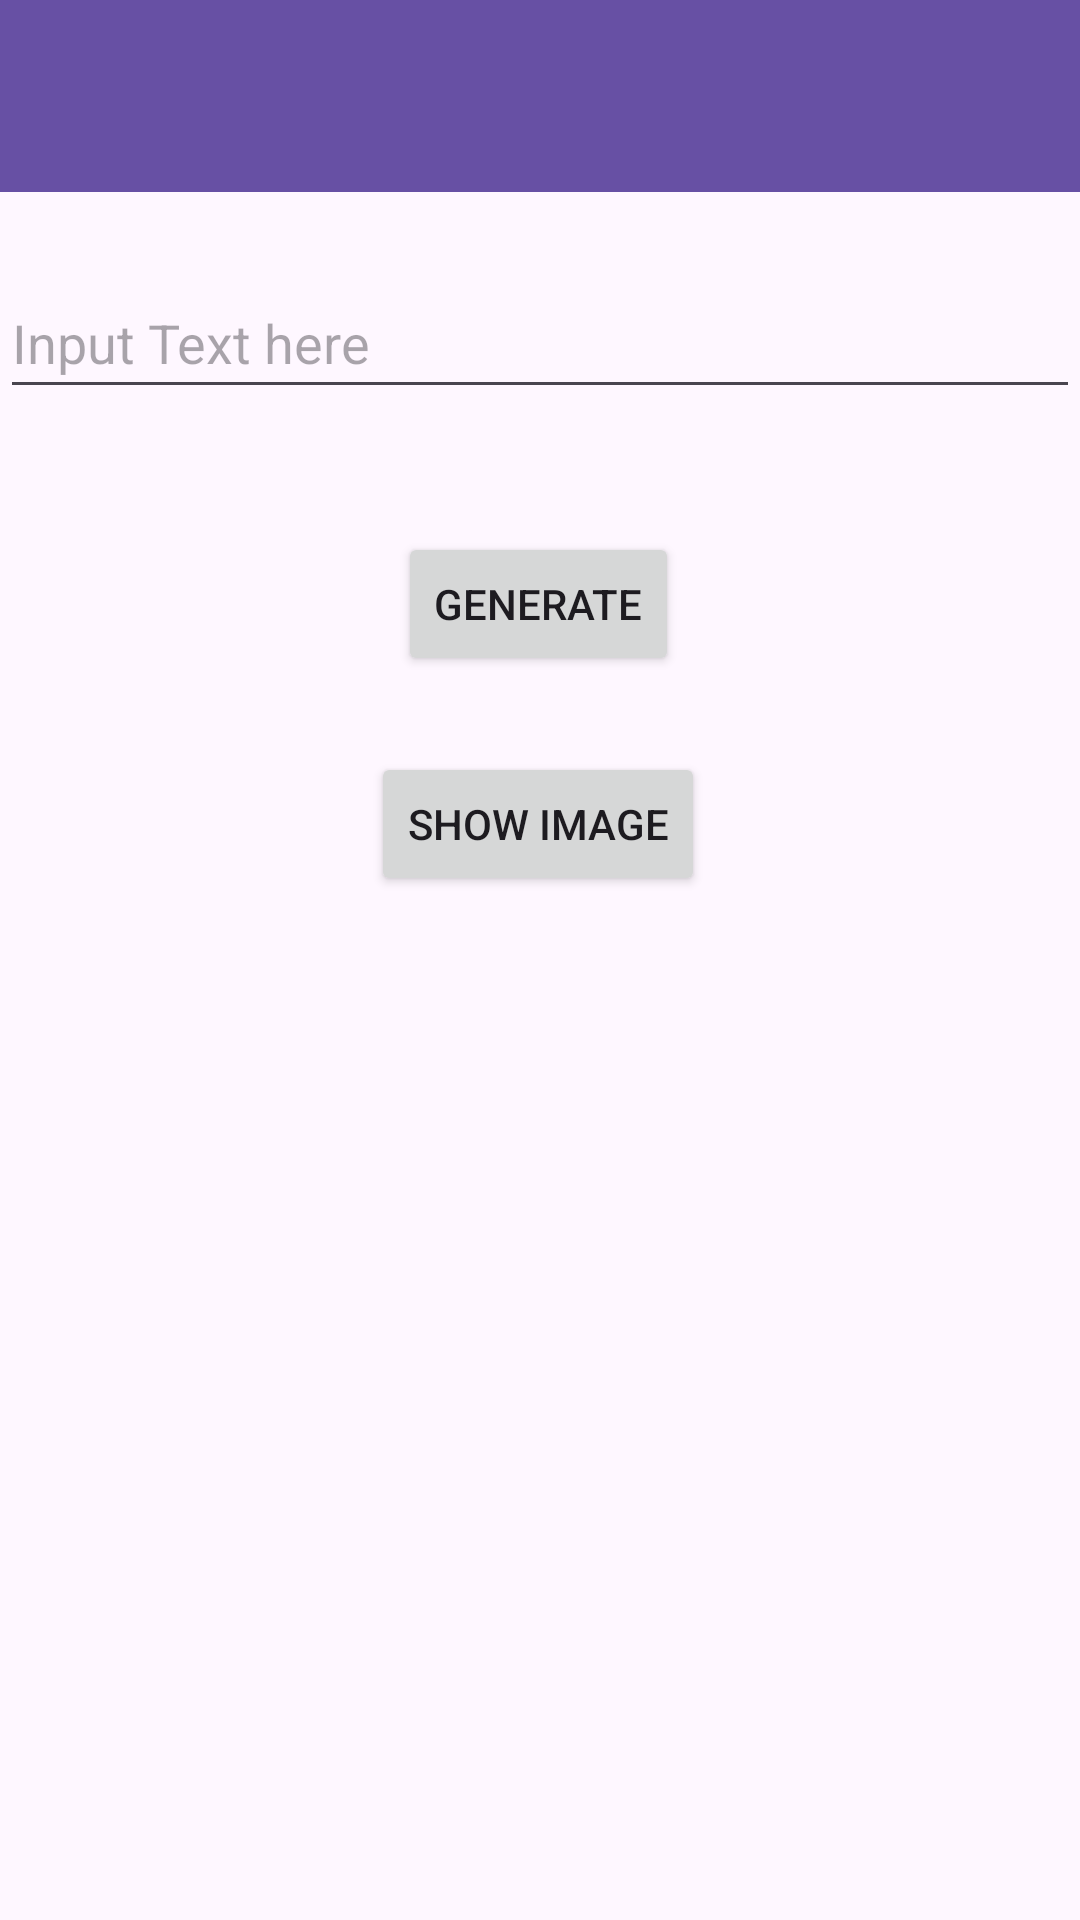

This screen was rendered from an Android layout file. Write that file and the resources it references.
<!-- AndroidManifest.xml: application theme Theme.MaraPixels -->
<!-- res/layout/activity_learning.xml -->
<?xml version="1.0" encoding="utf-8"?>
<androidx.constraintlayout.widget.ConstraintLayout
    xmlns:android="http://schemas.android.com/apk/res/android"
    xmlns:app="http://schemas.android.com/apk/res-auto"
    xmlns:tools="http://schemas.android.com/tools"
    android:layout_width="match_parent"
    android:layout_height="match_parent"
    tools:context=".LearningActivity">

    <androidx.appcompat.widget.Toolbar
        android:id="@+id/toolbar"
        android:layout_width="0dp"
        android:layout_height="?attr/actionBarSize"
        android:background="?attr/colorPrimary"
        android:elevation="4dp"
        android:theme="?attr/actionBarTheme"
        app:layout_constraintTop_toTopOf="parent"
        app:layout_constraintStart_toStartOf="parent"
        app:layout_constraintEnd_toEndOf="parent" />

    <TextView
        android:id="@+id/textView"
        android:layout_width="wrap_content"
        android:layout_height="wrap_content"
        android:text="TextView"
        tools:layout_editor_absoluteX="176dp"
        tools:layout_editor_absoluteY="150dp" />

    <EditText
        android:id="@+id/editTextText"
        android:layout_width="0dp"
        android:layout_height="47dp"
        android:ems="10"
        android:hint="Input Text here"
        android:inputType="text"
        app:layout_constraintTop_toBottomOf="@+id/toolbar"
        app:layout_constraintStart_toStartOf="parent"
        app:layout_constraintEnd_toEndOf="parent"
        app:layout_constraintBottom_toTopOf="@+id/button"
        app:layout_constraintVertical_bias="0.172" />

    <Button
        android:id="@+id/buttonShow"
        android:layout_width="wrap_content"
        android:layout_height="wrap_content"
        android:onClick="buttonShow"
        android:text="Show Image"
        app:layout_constraintLeft_toLeftOf="parent"
        app:layout_constraintTop_toBottomOf="@+id/button"
        app:layout_constraintRight_toRightOf="parent"
        app:layout_constraintBottom_toTopOf="@+id/imageview"
        app:layout_constraintHorizontal_bias="0.497"
        app:layout_constraintVertical_bias="0.078" />

    <Button
        android:id="@+id/button"
        android:layout_width="wrap_content"
        android:layout_height="wrap_content"
        android:layout_marginTop="16dp"
        android:onClick="buttongenerate"
        android:text="Generate"
        app:layout_constraintBottom_toTopOf="@+id/buttonShow"
        app:layout_constraintHorizontal_bias="0.498"
        app:layout_constraintStart_toStartOf="parent"
        app:layout_constraintEnd_toEndOf="parent"
        app:layout_constraintTop_toBottomOf="@+id/editTextText"
        app:layout_constraintVertical_bias="0.083" />

    <ImageView
        android:id="@+id/imageview"
        android:layout_width="322dp"
        android:layout_height="275dp"
        android:layout_marginBottom="16dp"
        app:layout_constraintBottom_toBottomOf="parent"
        app:layout_constraintHorizontal_bias="0.497"
        app:layout_constraintStart_toStartOf="parent"
        app:layout_constraintEnd_toEndOf="parent"
        app:layout_constraintTop_toBottomOf="@+id/buttonShow"
        app:layout_constraintVertical_bias="0.176"
        app:srcCompat="@drawable/ic_launcher_background"
        tools:ignore="UnknownId" />
</androidx.constraintlayout.widget.ConstraintLayout>
<!-- resources referenced by this layout -->
<resources>
  <style name="Theme.MaraPixels" parent="Base.Theme.MaraPixels" />
  <style name="Base.Theme.MaraPixels" parent="Theme.Material3.DayNight.NoActionBar">
          
          
      </style>
</resources>
